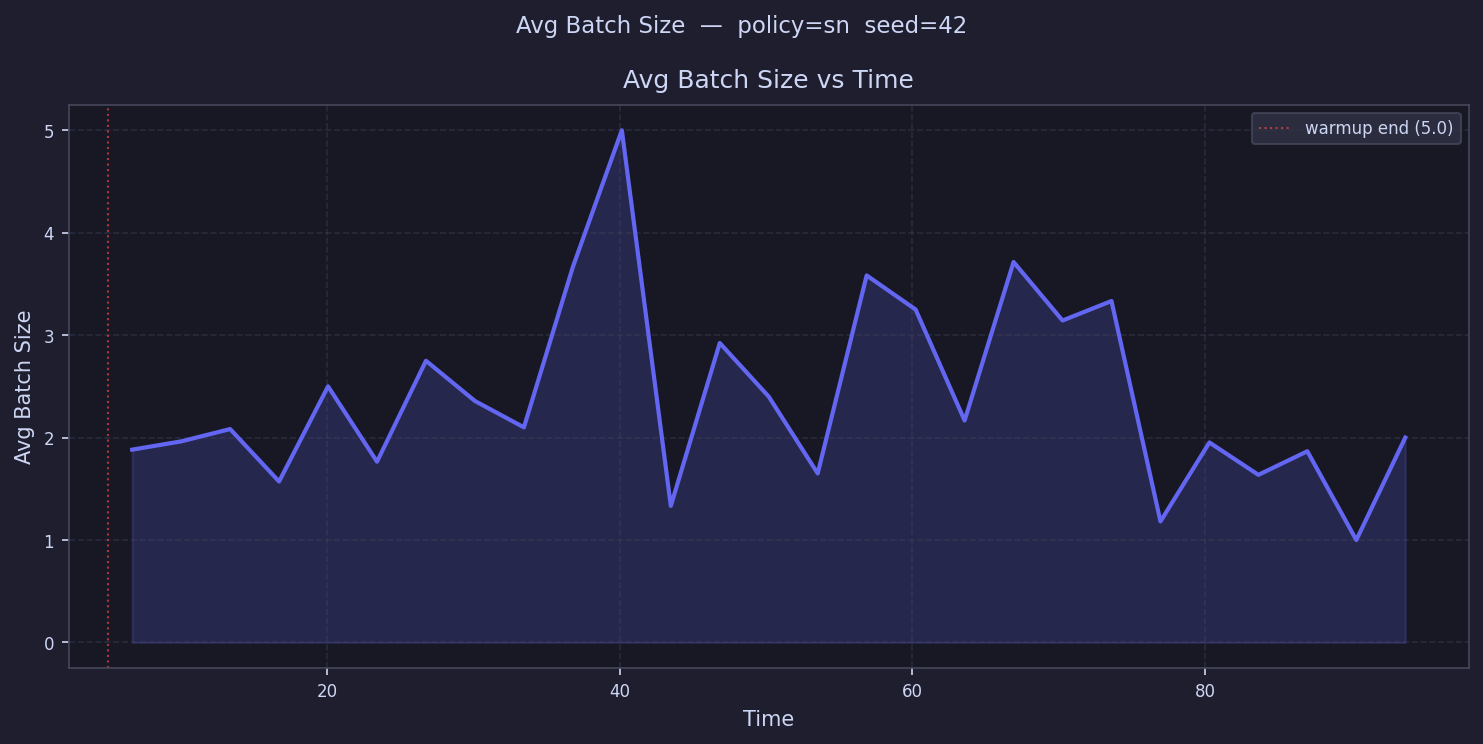

The data file committed next to this chart (first rows):
time, avg_batch_size
6.673, 1.882
10.02, 1.963
13.37, 2.083
16.71, 1.571
20.06, 2.5
23.41, 1.765
26.75, 2.75
30.1, 2.357
33.45, 2.1
36.79, 3.667
40.14, 5.0
43.49, 1.333
46.84, 2.923
50.18, 2.4
53.53, 1.65
56.88, 3.583
60.22, 3.25
63.57, 2.167
66.92, 3.714
70.26, 3.143
73.61, 3.333
76.96, 1.182
80.3, 1.952
83.65, 1.636
87, 1.867
90.34, 1.0
93.69, 2.0
97.04, 
100.4, 
103.7, 
107.1, 
110.4, 
113.8, 
117.1, 
120.5, 
123.8, 
127.2, 
130.5, 
133.9, 
137.2, 
140.5, 
143.9, 
147.2, 
150.6, 
153.9, 
157.3, 
160.6, 
164, 
167.3, 
170.7, 
